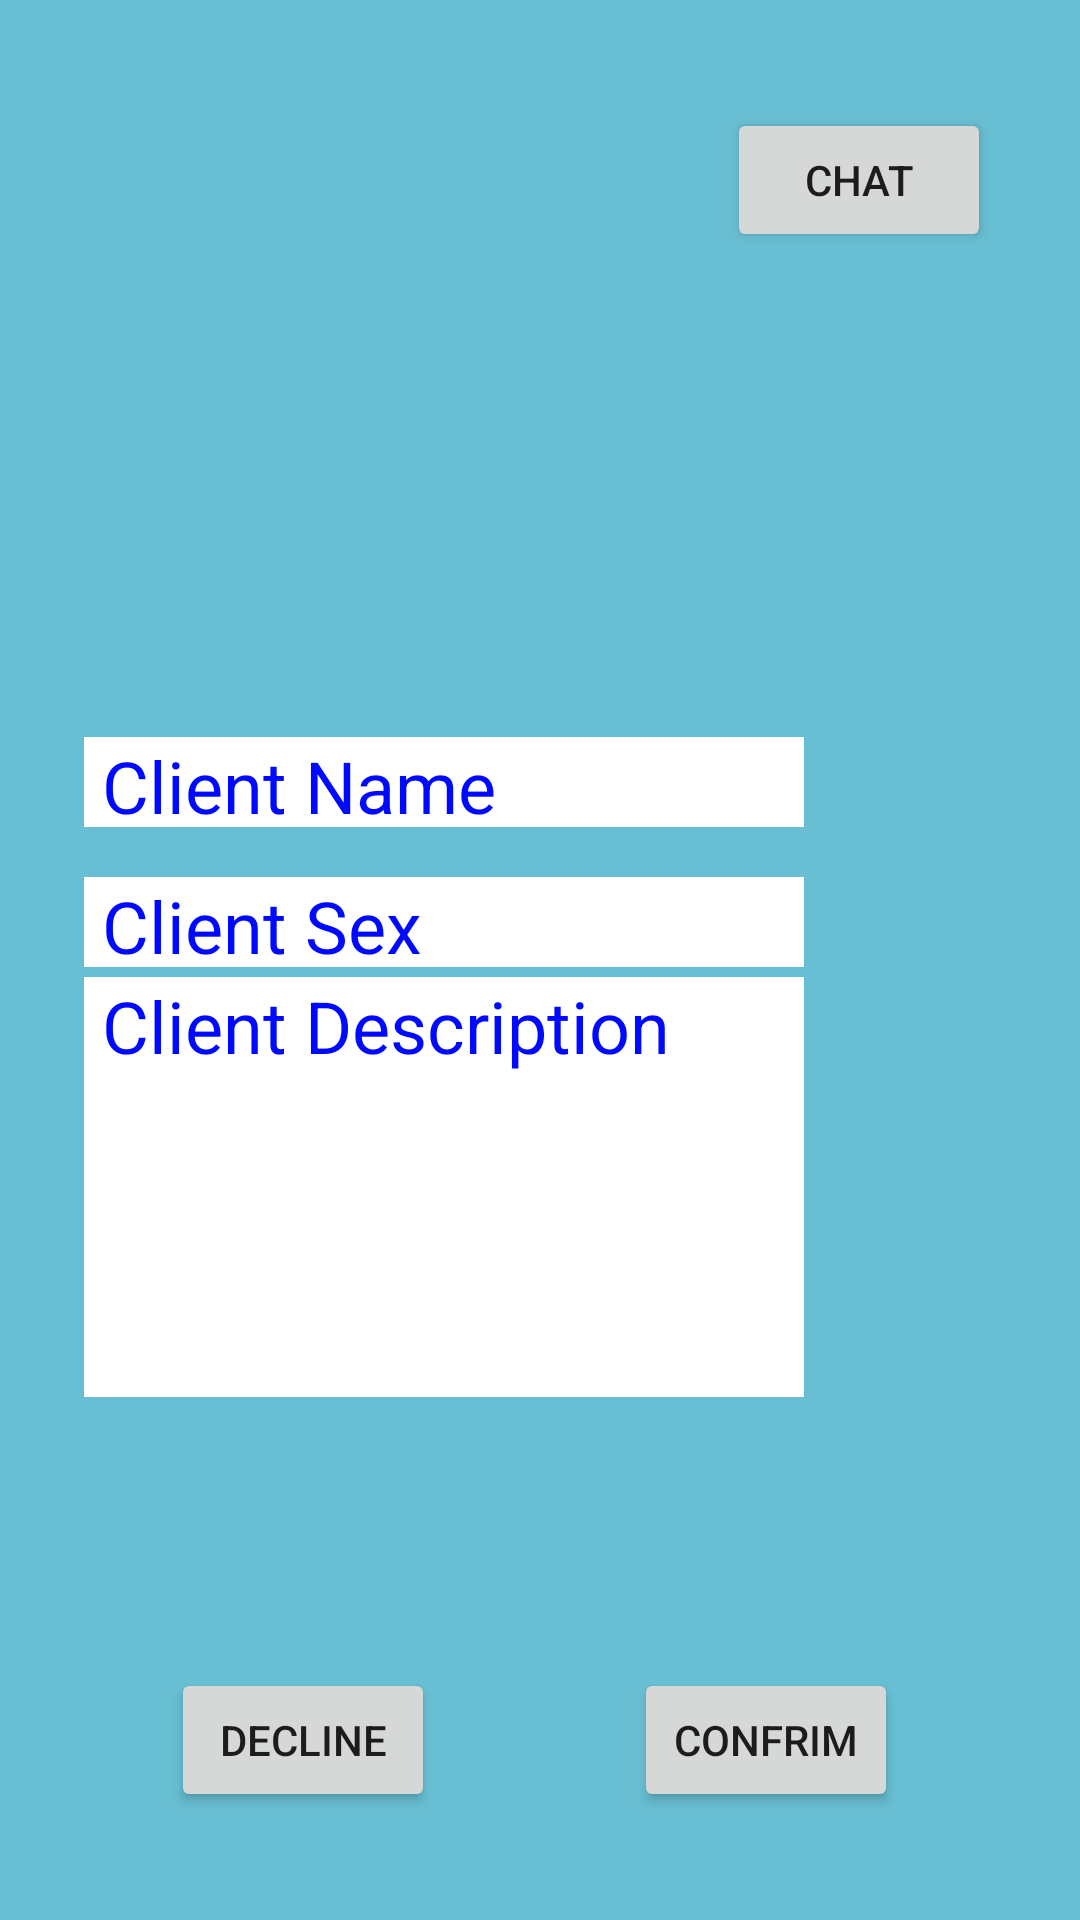

Reconstruct the res/layout file that produces this screen, plus the resources it refers to.
<!-- AndroidManifest.xml: activity theme Theme.Sublet4U.NoActionBar -->
<!-- res/layout/activity_confin_invite.xml -->
<?xml version="1.0" encoding="utf-8"?>
<androidx.constraintlayout.widget.ConstraintLayout xmlns:android="http://schemas.android.com/apk/res/android"
    xmlns:app="http://schemas.android.com/apk/res-auto"
    xmlns:tools="http://schemas.android.com/tools"
    android:layout_width="match_parent"
    android:layout_height="match_parent"
    android:background="#68bed2"
    tools:context=".owner.ConfinInviteActivity">

    <Button
        android:id="@+id/chat"
        android:layout_width="wrap_content"
        android:layout_height="wrap_content"
        android:layout_marginTop="36dp"
        android:text="chat"
        app:icon="@drawable/ic_chat"
        app:iconGravity="textEnd"
        app:layout_constraintBottom_toBottomOf="parent"
        app:layout_constraintEnd_toEndOf="parent"
        app:layout_constraintHorizontal_bias="0.891"
        app:layout_constraintStart_toStartOf="parent"
        app:layout_constraintTop_toTopOf="parent"
        app:layout_constraintVertical_bias="0.0" />

    <Button
        android:id="@+id/confrim"
        android:layout_width="wrap_content"
        android:layout_height="wrap_content"
        android:text="confrim"
        app:icon="@drawable/ic_vi"
        app:iconGravity="end"
        app:layout_constraintBottom_toBottomOf="parent"
        app:layout_constraintEnd_toEndOf="parent"
        app:layout_constraintHorizontal_bias="0.777"
        app:layout_constraintStart_toStartOf="parent"
        app:layout_constraintTop_toTopOf="parent"
        app:layout_constraintVertical_bias="0.939" />

    <Button
        android:id="@+id/decline"
        android:layout_width="wrap_content"
        android:layout_height="wrap_content"
        android:text="decline"
        app:icon="@drawable/ic_ex"
        app:iconGravity="end"
        app:layout_constraintBottom_toBottomOf="parent"
        app:layout_constraintEnd_toEndOf="parent"
        app:layout_constraintHorizontal_bias="0.209"
        app:layout_constraintStart_toStartOf="parent"
        app:layout_constraintTop_toTopOf="parent"
        app:layout_constraintVertical_bias="0.939" />

    <ImageView
        android:id="@+id/confrimImage"
        android:layout_width="wrap_content"
        android:layout_height="wrap_content"
        app:layout_constraintBottom_toBottomOf="parent"
        app:layout_constraintEnd_toEndOf="parent"
        app:layout_constraintHorizontal_bias="0.537"
        app:layout_constraintStart_toStartOf="parent"
        app:layout_constraintTop_toTopOf="parent"
        app:layout_constraintVertical_bias="0.194"
        tools:srcCompat="@tools:sample/avatars" />

    <TextView
        android:id="@+id/confrimName"
        android:layout_width="240dp"
        android:layout_height="30dp"
        android:text=" Client Name"
        android:textColor="#0009ff"
        android:textSize="24dp"
        android:background="@color/white"
        app:layout_constraintBottom_toBottomOf="parent"
        app:layout_constraintEnd_toEndOf="parent"
        app:layout_constraintHorizontal_bias="0.233"
        app:layout_constraintStart_toStartOf="parent"
        app:layout_constraintTop_toTopOf="parent"
        app:layout_constraintVertical_bias="0.403" />

    <TextView
        android:id="@+id/confrimSex"
        android:layout_width="240dp"
        android:layout_height="30dp"
        android:text=" Client Sex"
        android:textColor="#0009ff"
        android:textSize="24dp"
        android:background="@color/white"
        app:layout_constraintBottom_toBottomOf="parent"
        app:layout_constraintEnd_toEndOf="parent"
        app:layout_constraintHorizontal_bias="0.233"
        app:layout_constraintStart_toStartOf="parent"
        app:layout_constraintTop_toTopOf="parent"
        app:layout_constraintVertical_bias="0.479" />

    <TextView
        android:id="@+id/confrimDesc"
        android:layout_width="240dp"
        android:layout_height="140dp"
        android:text=" Client Description"
        android:textColor="#0009ff"
        android:textSize="24dp"
        android:background="@color/white"
        app:layout_constraintBottom_toBottomOf="parent"
        app:layout_constraintEnd_toEndOf="parent"
        app:layout_constraintHorizontal_bias="0.233"
        app:layout_constraintStart_toStartOf="parent"
        app:layout_constraintTop_toTopOf="parent"
        app:layout_constraintVertical_bias="0.651" />


</androidx.constraintlayout.widget.ConstraintLayout>
<!-- resources referenced by this layout -->
<resources>
  <style name="Theme.Sublet4U.NoActionBar">
          <item name="windowActionBar">false</item>
          <item name="windowNoTitle">true</item>
      </style>
  <!-- not gathered from this repository: default colours our renderer supplied (Android Studio template values) -->
  <color name="white">#FFFFFFFF</color>
</resources>
